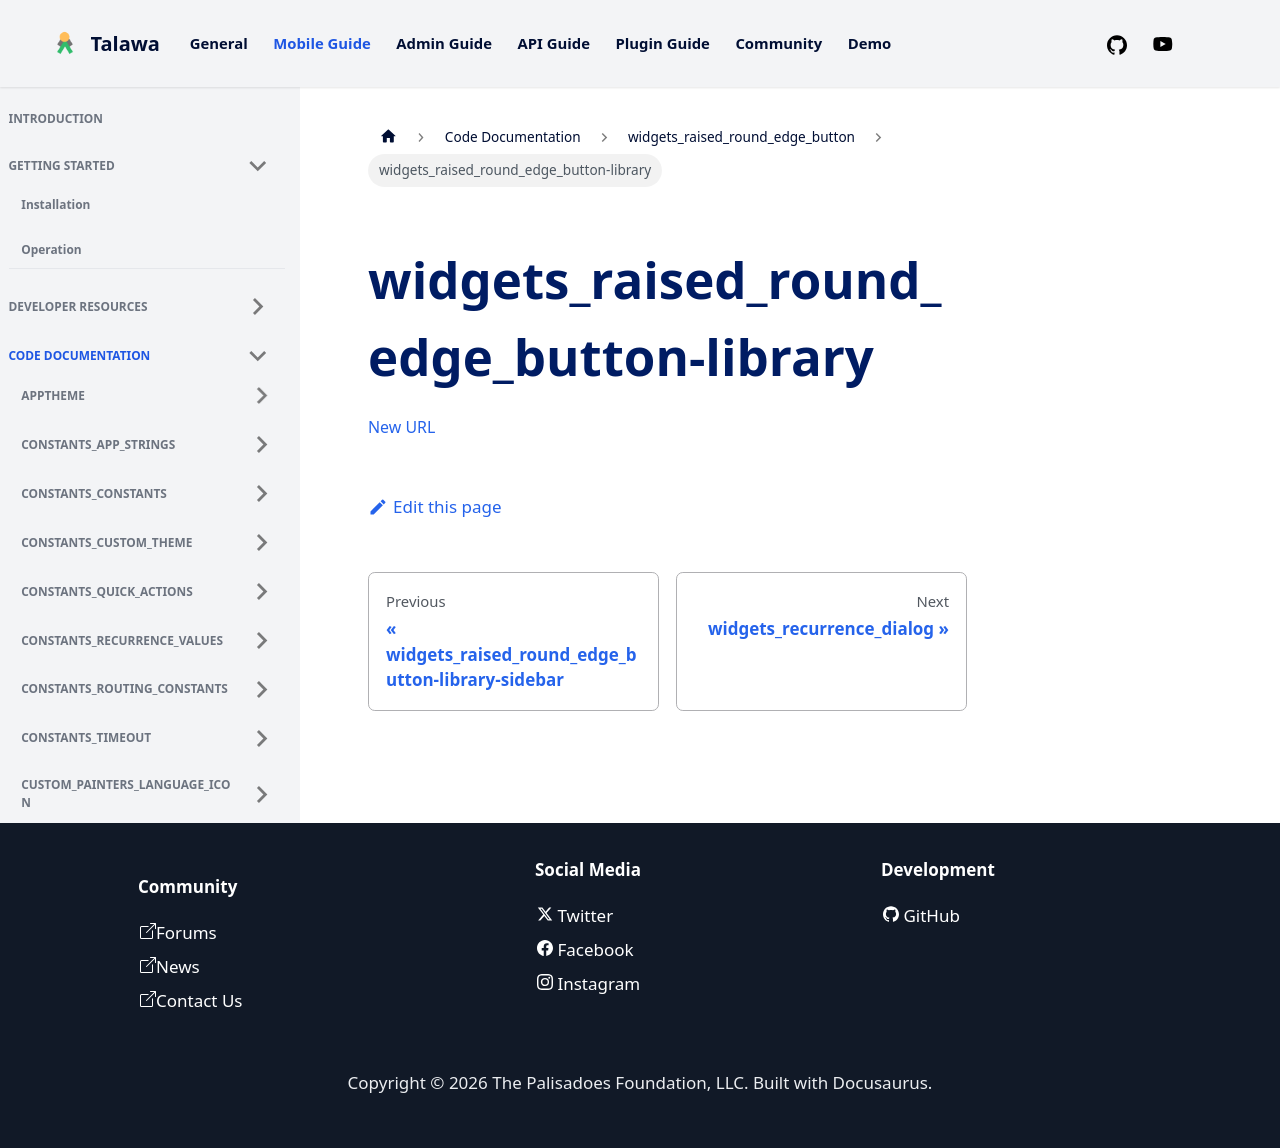

repository: PalisadoesFoundation/talawa · page: docs/auto-docs/widgets_raised_round_edge_button/widgets_raised_round_edge_button-library/index.html · generator: docusaurus

[New URL](../widgets_raised_round_edge_button/)
